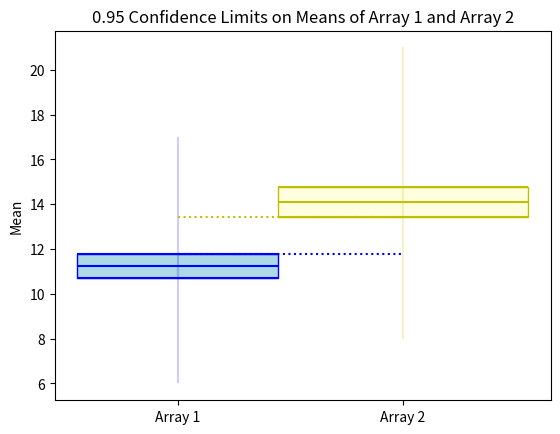

This chart was generated by the following Python code:
"""
Author: Howard Wetsman MD
Purpose: To give users a quick, intuitive view of a comparison of two, possibly
overlapping, samples' data.
Inputs: Two arrays of numbers
Output: Image of the overlap or lack of overlap of the 95% confidence levels
from those arrays
"""

import pandas as pd
import numpy as np
import matplotlib.pyplot as plt
import matplotlib.patches as patches


def Means_of_Boots(array):
    """
    Function to bootstrap an array 10K times and return an array of the mean of
    each of those bootstraps
    Input: np.array - an array of sample data
    Output: np.array - an array of 10000 means of bootstrapped samples
    """
    boot = []
    for _ in range(10000):
        bootsample = np.random.choice(array, array.size, replace=True)
        boot.append(bootsample.mean())
    boot = np.array(boot)
    return boot


def Confid_Levels(array, confidence):
    """
    This will take the confidence levels calculated from user input alpha and the bootstrap
    array and return the desired confidence levels upper and lower for plotting
    Input: np.array and float - Takes the float of 1-alpha and the array of bootstrapped
    means of the input array
    Output: float, float - The upper and lower confidence levels for the
    plot of the bootstraps
    """
    boot = Means_of_Boots(array)
    boot_lower = np.percentile(boot, confidence*100/2)
    boot_upper = np.percentile(boot, 100-confidence*100/2)
    return boot_lower, boot_upper


# define 2 arrays
# these will in the future be supplied by users
array1 = np.random.randint(6, 18, 120)
array1_name = 'Array 1'
array2 = np.random.randint(8, 22, 150)
array2_name = 'Array 2'
confidence_input = .95  # this is the alpha you wish to test
confidence = round(1-confidence_input, 2)
total = array1.size + array2.size

# define means
mean1 = array1.mean()
mean2 = array2.mean()

# create bootstraps and confidence levels
boot1_lower, boot1_upper = Confid_Levels(array1, confidence)
boot2_lower, boot2_upper = Confid_Levels(array2, confidence)
print(boot1_lower, boot1_upper)
print(boot2_lower, boot2_upper)

# plot these
fig, ax = plt.subplots()
ax.set_title(f'{confidence_input} Confidence Limits on Means of {array1_name} and {array2_name}')
ax.set_ylabel('Mean')
x = [1, 2]
my_xticks = [array1_name, array2_name]
plt.xticks(x, my_xticks)

# array1
ax.vlines(1, array1.min(), array1.max(), color='b', alpha=.2)
ax.hlines(array1.mean(), 1-(array1.size/total), 1+(array1.size/total), color='b')
ax.hlines(boot1_lower, 1-(array1.size/total), 1+(array1.size/total), color='b')
ax.hlines(boot1_upper, 1-(array1.size/total), 1+(array1.size/total), color='b')
# fill rectangle
height = boot1_upper-boot1_lower
width = 2*array1.size/total
origin = (1-(array1.size/total), boot1_lower)
rect1 = patches.Rectangle(origin, width, height, linewidth=1, edgecolor='b', facecolor='lightblue')
ax.add_patch(rect1)

if array1.mean() > array2.mean():
    ax.hlines(boot1_lower, 1, 2, color='b', linestyles='dotted')
else:
    ax.hlines(boot1_upper, 1, 2, color='b', linestyles='dotted')

# array2
ax.vlines(2, array2.min(), array2.max(), color='y', alpha=.2)
ax.hlines(array2.mean(), 2-(array2.size/total), 2+(array2.size/total), color='y')
ax.hlines(boot2_lower, 2-(array2.size/total), 2+(array2.size/total), color='y')
ax.hlines(boot2_upper, 2-(array2.size/total), 2+(array2.size/total), color='y')
# fill rectangle
height = boot2_upper-boot2_lower
width = 2*array2.size/total
origin = (2-(array2.size/total), boot2_lower)
rect2 = patches.Rectangle(origin, width, height, linewidth=1,
                          edgecolor='y', facecolor='lightyellow')
ax.add_patch(rect2)
if array2.mean() > array1.mean():
    ax.hlines(boot2_lower, 1, 2, color='y', linestyles='dotted')
else:
    ax.hlines(boot2_upper, 1, 2, color='y', linestyles='dotted')
plt.show()
